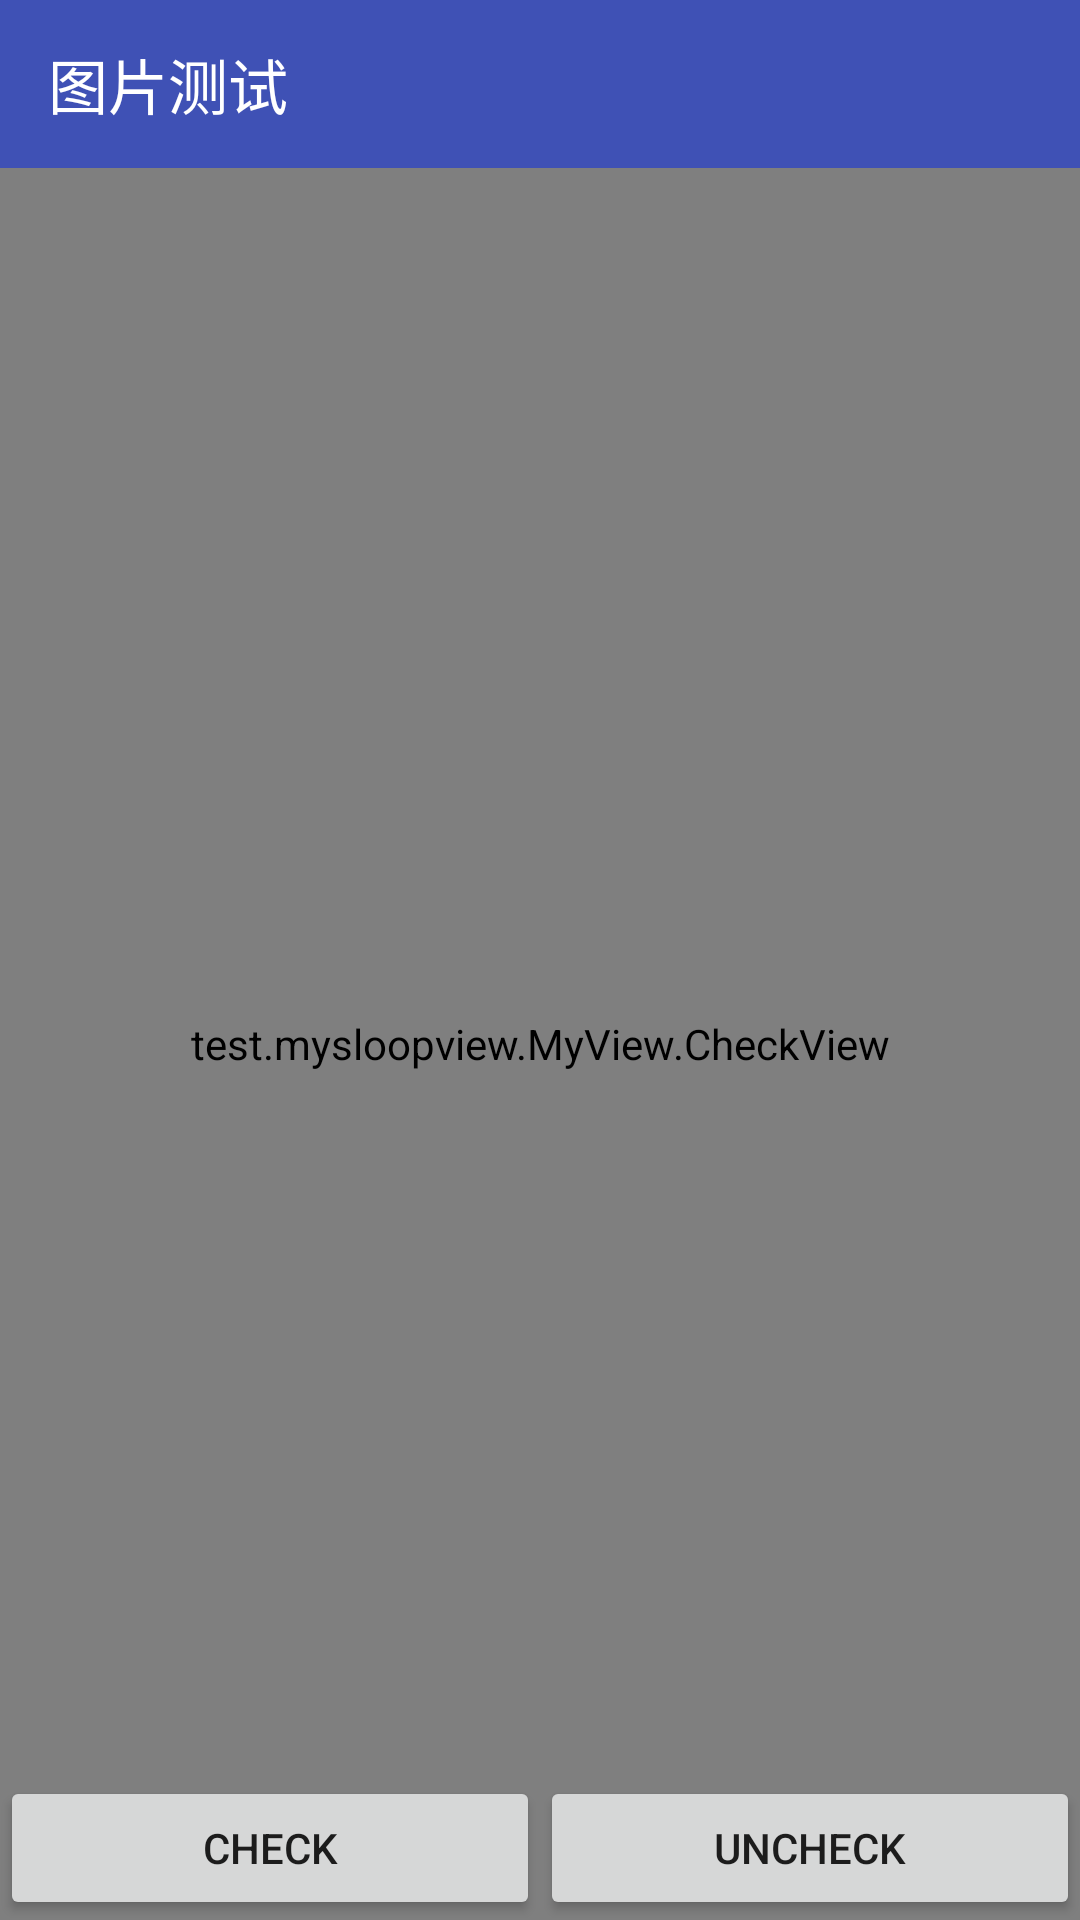

Here is an Android app screen rendered from its layout file. Give the layout XML and the strings, colors and styles it references.
<!-- AndroidManifest.xml: application theme AppTheme -->
<!-- res/layout/activity_picture_test.xml -->
<?xml version="1.0" encoding="utf-8"?>
<LinearLayout
    xmlns:android="http://schemas.android.com/apk/res/android"
    xmlns:app="http://schemas.android.com/apk/res-auto"
    xmlns:tools="http://schemas.android.com/tools"
    android:id="@+id/activity_picture_text_test"
    android:layout_width="match_parent"
    android:layout_height="match_parent"
    android:orientation="vertical"
    tools:context="test.mysloopview.activity.PictureTestActivity"
    >

    <android.support.v7.widget.Toolbar
        android:id="@+id/picture_toolbar"
        android:layout_width="match_parent"
        android:layout_height="?attr/actionBarSize"
        android:background="?attr/colorPrimary"
        app:theme="@style/ThemeOverlay.AppCompat.Dark.ActionBar"
        app:title="图片测试"
        ></android.support.v7.widget.Toolbar>

    
    
    
    

    <RelativeLayout
        android:layout_width="match_parent"
        android:layout_height="match_parent"
        >

        <test.mysloopview.MyView.CheckView
            android:id="@+id/check_view"
            android:layout_width="match_parent"
            android:layout_height="match_parent"
            />

        <LinearLayout
            android:layout_width="match_parent"
            android:layout_height="wrap_content"
            android:layout_alignParentBottom="true"
            android:orientation="horizontal"
            >

            <Button
                android:id="@+id/btn_check"
                android:layout_width="0dp"
                android:layout_height="wrap_content"
                android:layout_weight="1"
                android:text="check"
                />

            <Button
                android:id="@+id/btn_uncheck"
                android:layout_width="0dp"
                android:layout_height="wrap_content"
                android:layout_weight="1"
                android:text="uncheck"
                />

        </LinearLayout>
    </RelativeLayout>
</LinearLayout>
<!-- resources referenced by this layout -->
<resources>
  <style name="AppTheme" parent="Theme.AppCompat.Light.NoActionBar">
          
          <item name="colorPrimary">@color/colorPrimary</item>
          <item name="colorPrimaryDark">@color/colorPrimaryDark</item>
          <item name="colorAccent">@color/colorAccent</item>
      </style>
  <color name="colorPrimary">#3F51B5</color>
  <color name="colorPrimaryDark">#303F9F</color>
  <color name="colorAccent">#FF4081</color>
</resources>
